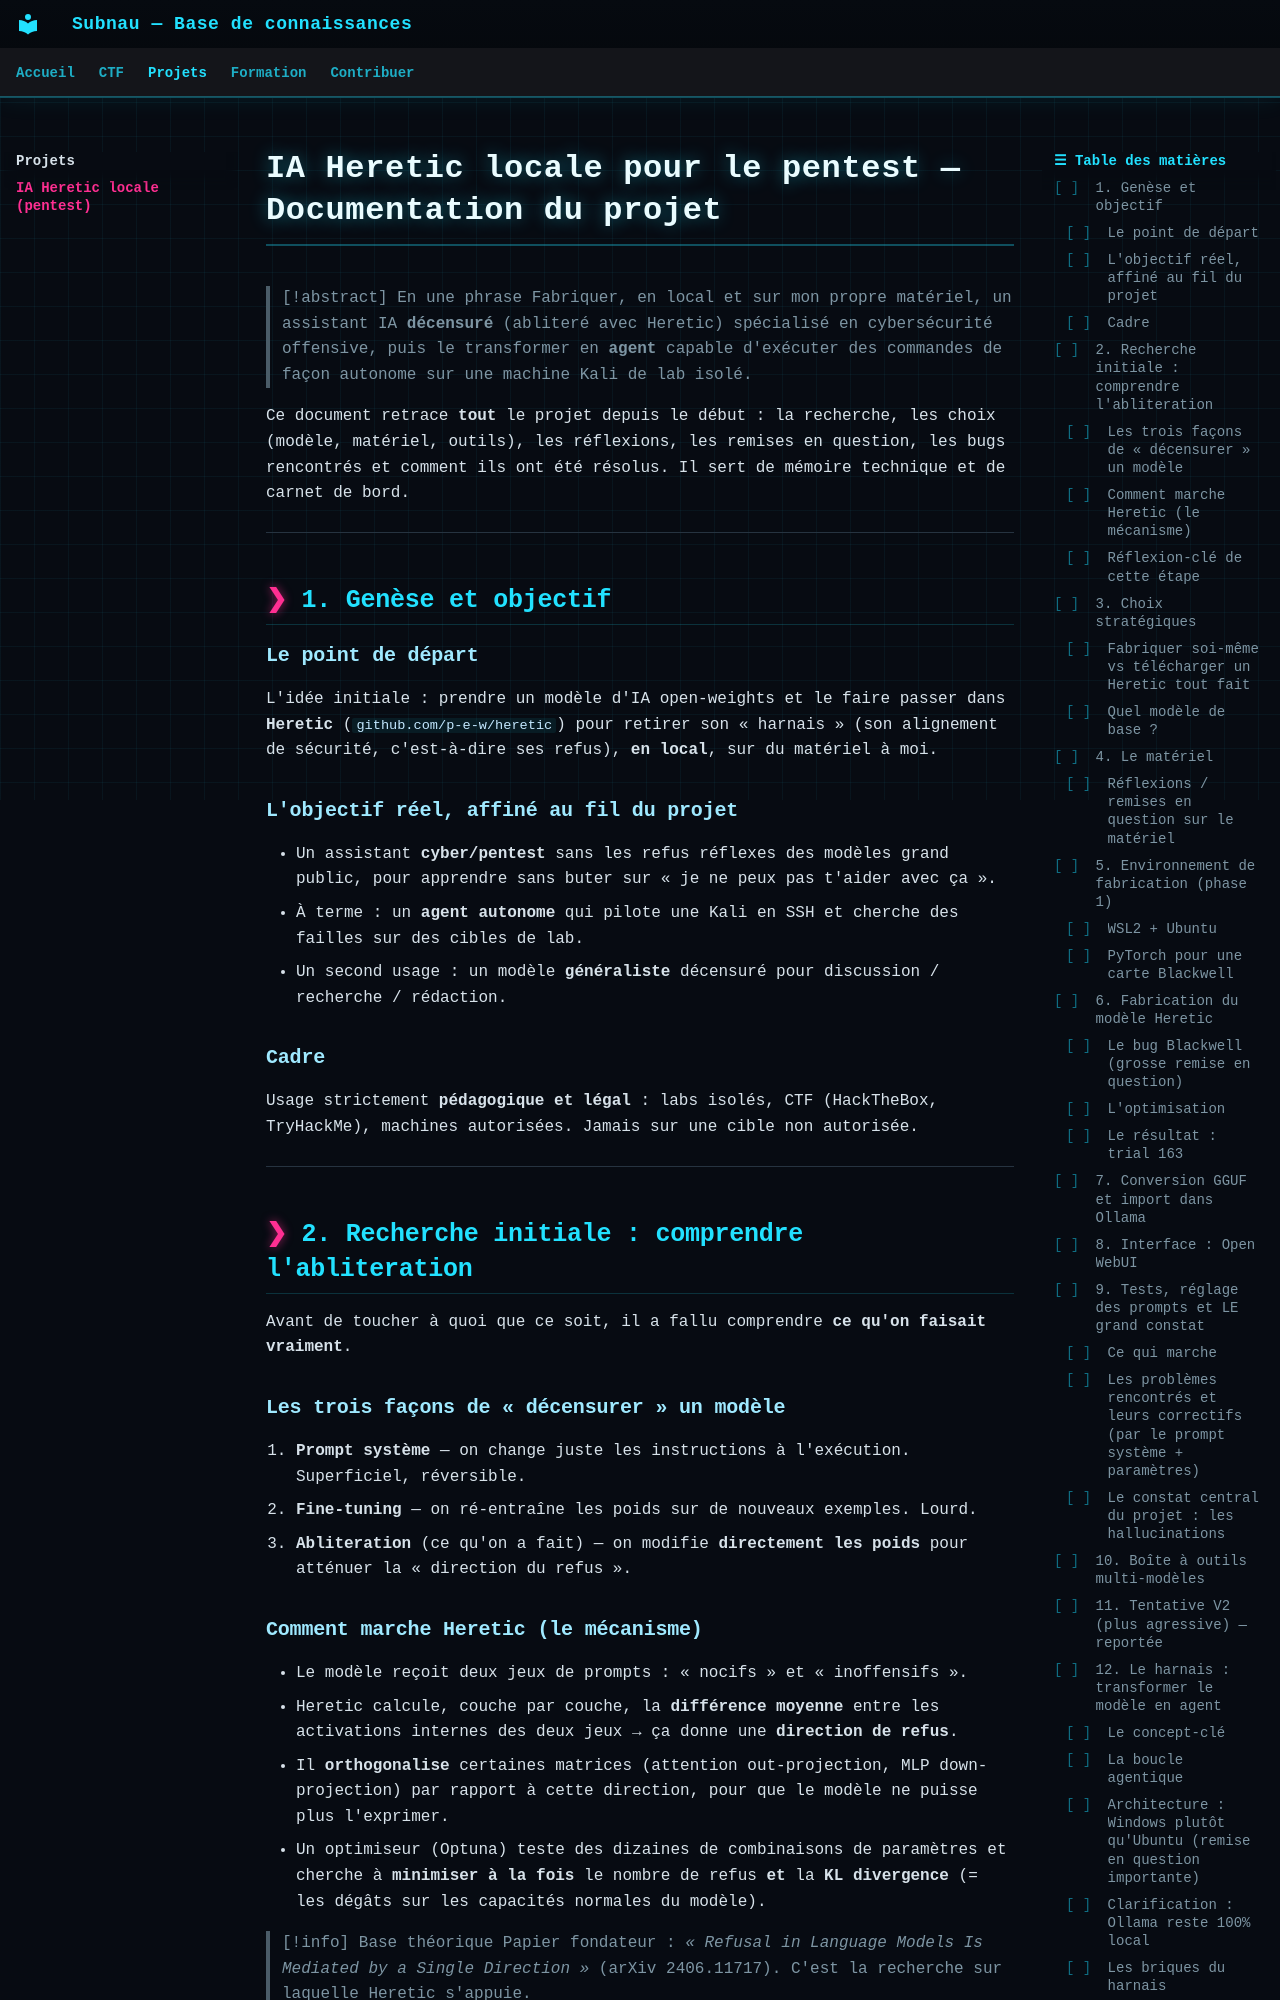

repository: Subnau940/CTF-Test-MkDocs · page: projets/ia-heretic/index.html · generator: mkdocs

---
title: IA Heretic locale pour le pentest — Documentation complète
type: documentation-projet
statut: en cours
cree: 2026-11-16
tags: [cyber, ia, heretic, pentest, homelab, ollama, llm]
---

# IA Heretic locale pour le pentest — Documentation du projet

> [!abstract] En une phrase
> Fabriquer, en local et sur mon propre matériel, un assistant IA **décensuré** (abliteré avec Heretic) spécialisé en cybersécurité offensive, puis le transformer en **agent** capable d'exécuter des commandes de façon autonome sur une machine Kali de lab isolé.

Ce document retrace **tout** le projet depuis le début : la recherche, les choix (modèle, matériel, outils), les réflexions, les remises en question, les bugs rencontrés et comment ils ont été résolus. Il sert de mémoire technique et de carnet de bord.

---

## 1. Genèse et objectif

### Le point de départ
L'idée initiale : prendre un modèle d'IA open-weights et le faire passer dans **Heretic** (`github.com/p-e-w/heretic`) pour retirer son « harnais » (son alignement de sécurité, c'est-à-dire ses refus), **en local**, sur du matériel à moi.

### L'objectif réel, affiné au fil du projet
- Un assistant **cyber/pentest** sans les refus réflexes des modèles grand public, pour apprendre sans buter sur « je ne peux pas t'aider avec ça ».
- À terme : un **agent autonome** qui pilote une Kali en SSH et cherche des failles sur des cibles de lab.
- Un second usage : un modèle **généraliste** décensuré pour discussion / recherche / rédaction.

### Cadre
Usage strictement **pédagogique et légal** : labs isolés, CTF (HackTheBox, TryHackMe), machines autorisées. Jamais sur une cible non autorisée.

---

## 2. Recherche initiale : comprendre l'abliteration

Avant de toucher à quoi que ce soit, il a fallu comprendre **ce qu'on faisait vraiment**.

### Les trois façons de « décensurer » un modèle
1. **Prompt système** — on change juste les instructions à l'exécution. Superficiel, réversible.
2. **Fine-tuning** — on ré-entraîne les poids sur de nouveaux exemples. Lourd.
3. **Abliteration** (ce qu'on a fait) — on modifie **directement les poids** pour atténuer la « direction du refus ».

### Comment marche Heretic (le mécanisme)
- Le modèle reçoit deux jeux de prompts : « nocifs » et « inoffensifs ».
- Heretic calcule, couche par couche, la **différence moyenne** entre les activations internes des deux jeux → ça donne une **direction de refus**.
- Il **orthogonalise** certaines matrices (attention out-projection, MLP down-projection) par rapport à cette direction, pour que le modèle ne puisse plus l'exprimer.
- Un optimiseur (Optuna) teste des dizaines de combinaisons de paramètres et cherche à **minimiser à la fois** le nombre de refus **et** la **KL divergence** (= les dégâts sur les capacités normales du modèle).

> [!info] Base théorique
> Papier fondateur : *« Refusal in Language Models Is Mediated by a Single Direction »* (arXiv 2406.11717). C'est la recherche sur laquelle Heretic s'appuie.
